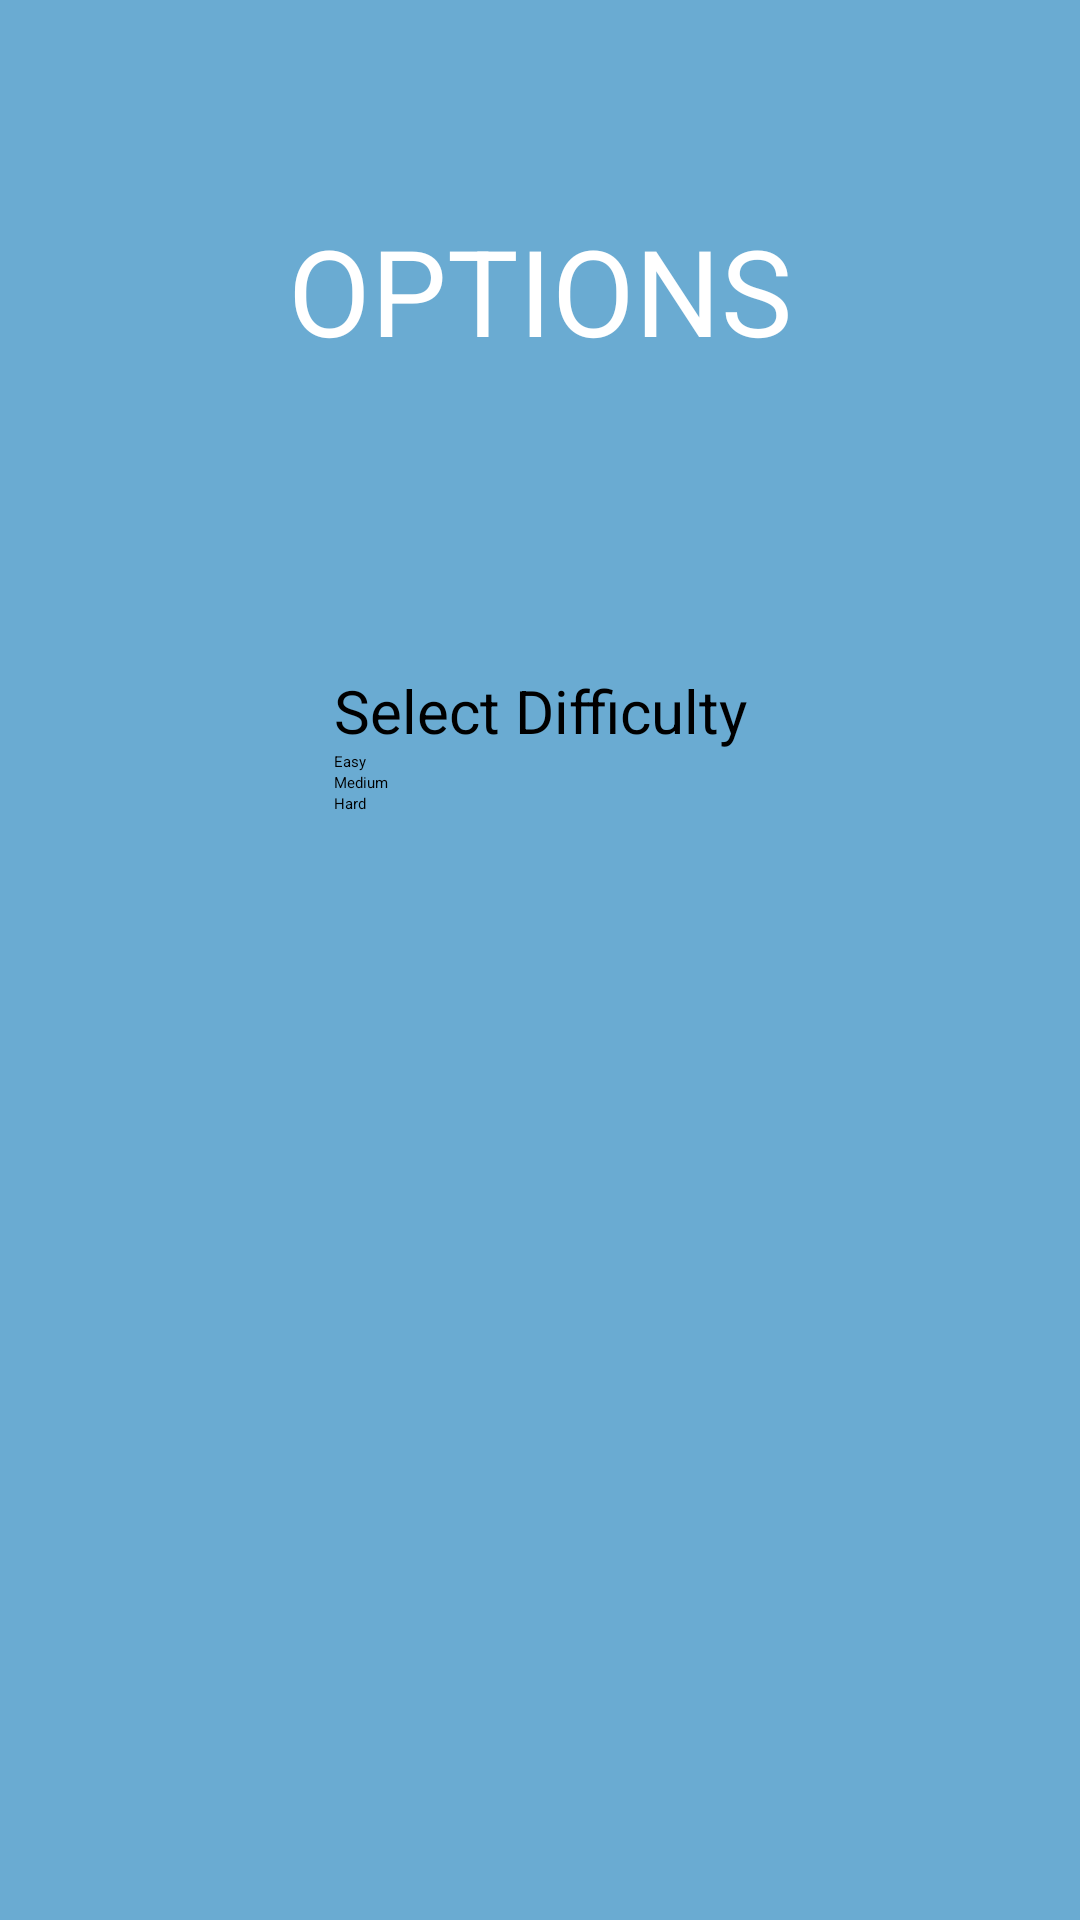

The Android layout XML behind this screen, and the referenced resources:
<!-- AndroidManifest.xml: application theme Theme.ConnectFour -->
<!-- res/layout/fragment_game_options.xml -->
<?xml version="1.0" encoding="utf-8"?>
<androidx.constraintlayout.widget.ConstraintLayout
    xmlns:android="http://schemas.android.com/apk/res/android"
    xmlns:tools="http://schemas.android.com/tools"
    android:layout_width="match_parent"
    android:layout_height="match_parent"
    xmlns:app="http://schemas.android.com/apk/res-auto"
    android:background="#6AABD2">


    
    <TextView
        android:id="@+id/Options"
        android:layout_width="wrap_content"
        android:layout_height="wrap_content"
        android:layout_marginTop="70dp"
        android:background="@drawable/rounded_corner"
        android:backgroundTint="#385E72"
        android:gravity="center"
        android:text="OPTIONS"
        android:textColor="@color/ballWhite"
        android:textSize="40dp"
        app:layout_constraintRight_toRightOf="parent"
        app:layout_constraintLeft_toLeftOf="parent"
        app:layout_constraintTop_toTopOf="parent"
        tools:ignore="HardcodedText,SpUsage" />

    
    <RadioGroup
        android:id="@+id/mode_radio_group"
        android:layout_width="wrap_content"
        android:layout_height="wrap_content"
        android:layout_marginTop="100dp"
        app:layout_constraintEnd_toEndOf="@+id/Options"
        app:layout_constraintStart_toStartOf="@+id/Options"
        app:layout_constraintTop_toBottomOf="@+id/Options">

        
        <TextView
            android:id="@+id/SelectDifficulty"
            android:layout_width="match_parent"
            android:layout_height="wrap_content"
            android:layout_marginLeft="0dp"
            android:layout_marginTop="0dp"
            android:text="Select Difficulty"
            android:textSize="20dp"
            tools:ignore="HardcodedText,RtlHardcoded,SpUsage,TextSizeCheck" />
        
        <RadioButton
            android:id="@+id/radio_easy"
            android:onClick="Difficulty"
            android:layout_width="match_parent"
            android:layout_height="wrap_content"
            android:background="@drawable/rounded_corner"
            android:backgroundTint="#FFFF00"
            android:text="Easy"
            tools:ignore="HardcodedText" />

        
        <RadioButton
            android:id="@+id/radio_medium"
            android:onClick="Difficulty"
            android:layout_width="match_parent"
            android:layout_height="wrap_content"
            android:background="@drawable/rounded_corner"
            android:backgroundTint="#ff9100"
            android:text="Medium"
            tools:ignore="HardcodedText" />

        
        <RadioButton
            android:id="@+id/radio_hard"
            android:onClick="Difficulty"
            android:layout_width="match_parent"
            android:layout_height="wrap_content"
            android:background="@drawable/rounded_corner"
            android:backgroundTint="#e5383b"
            android:text="Hard"
            tools:ignore="HardcodedText,TextContrastCheck" />


    </RadioGroup>
</androidx.constraintlayout.widget.ConstraintLayout>
<!-- resources referenced by this layout -->
<resources>
  <color name="ballWhite">#fff</color>
</resources>
